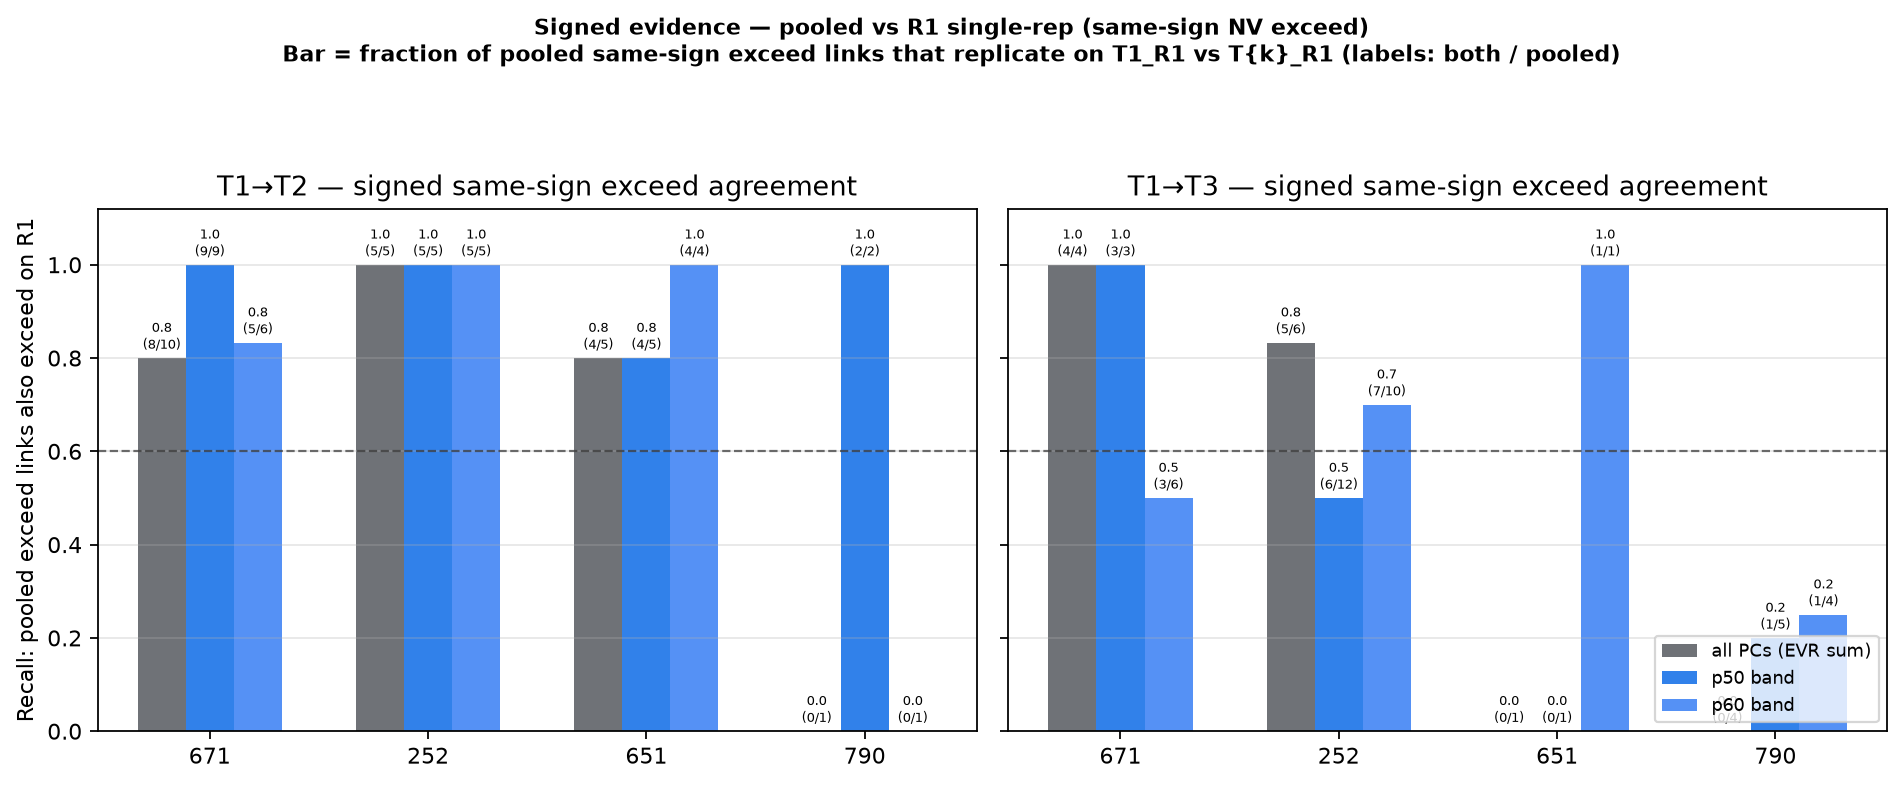

Source data for this figure (header and first rows):
participant, timepoint, band, pc_hi, n_pooled_same_sign_exceed, n_r1_same_sign_exceed, n_both, signed_recall_pooled_to_r1, pooled_only, r1_only
671, T2, all, 9, 10, 9, 8, 0.8, 2, 1
671, T2, p50, 4, 9, 9, 9, 1.0, 0, 0
671, T2, p60, 5, 6, 5, 5, 0.833, 1, 0
671, T3, all, 8, 4, 9, 4, 1.0, 0, 5
671, T3, p50, 3, 3, 9, 3, 1.0, 0, 6
671, T3, p60, 5, 6, 7, 3, 0.5, 3, 4
252, T2, all, 10, 5, 6, 5, 1.0, 0, 1
252, T2, p50, 4, 5, 9, 5, 1.0, 0, 4
252, T2, p60, 5, 5, 6, 5, 1.0, 0, 1
252, T3, all, 10, 6, 10, 5, 0.833, 1, 5
252, T3, p50, 4, 12, 6, 6, 0.5, 6, 0
252, T3, p60, 5, 10, 11, 7, 0.7, 3, 4
651, T2, all, 6, 5, 5, 4, 0.8, 1, 1
651, T2, p50, 3, 5, 6, 4, 0.8, 1, 2
651, T2, p60, 4, 4, 5, 4, 1.0, 0, 1
651, T3, all, 5, 1, 1, 0, 0.0, 1, 1
651, T3, p50, 3, 1, 1, 0, 0.0, 1, 1
651, T3, p60, 4, 1, 3, 1, 1.0, 0, 2
790, T2, all, 8, 1, 3, 0, 0.0, 1, 3
790, T2, p50, 4, 2, 7, 2, 1.0, 0, 5
790, T2, p60, 5, 1, 4, 0, 0.0, 1, 4
790, T3, all, 8, 4, 0, 0, 0.0, 4, 0
790, T3, p50, 4, 5, 1, 1, 0.2, 4, 0
790, T3, p60, 5, 4, 2, 1, 0.25, 3, 1
